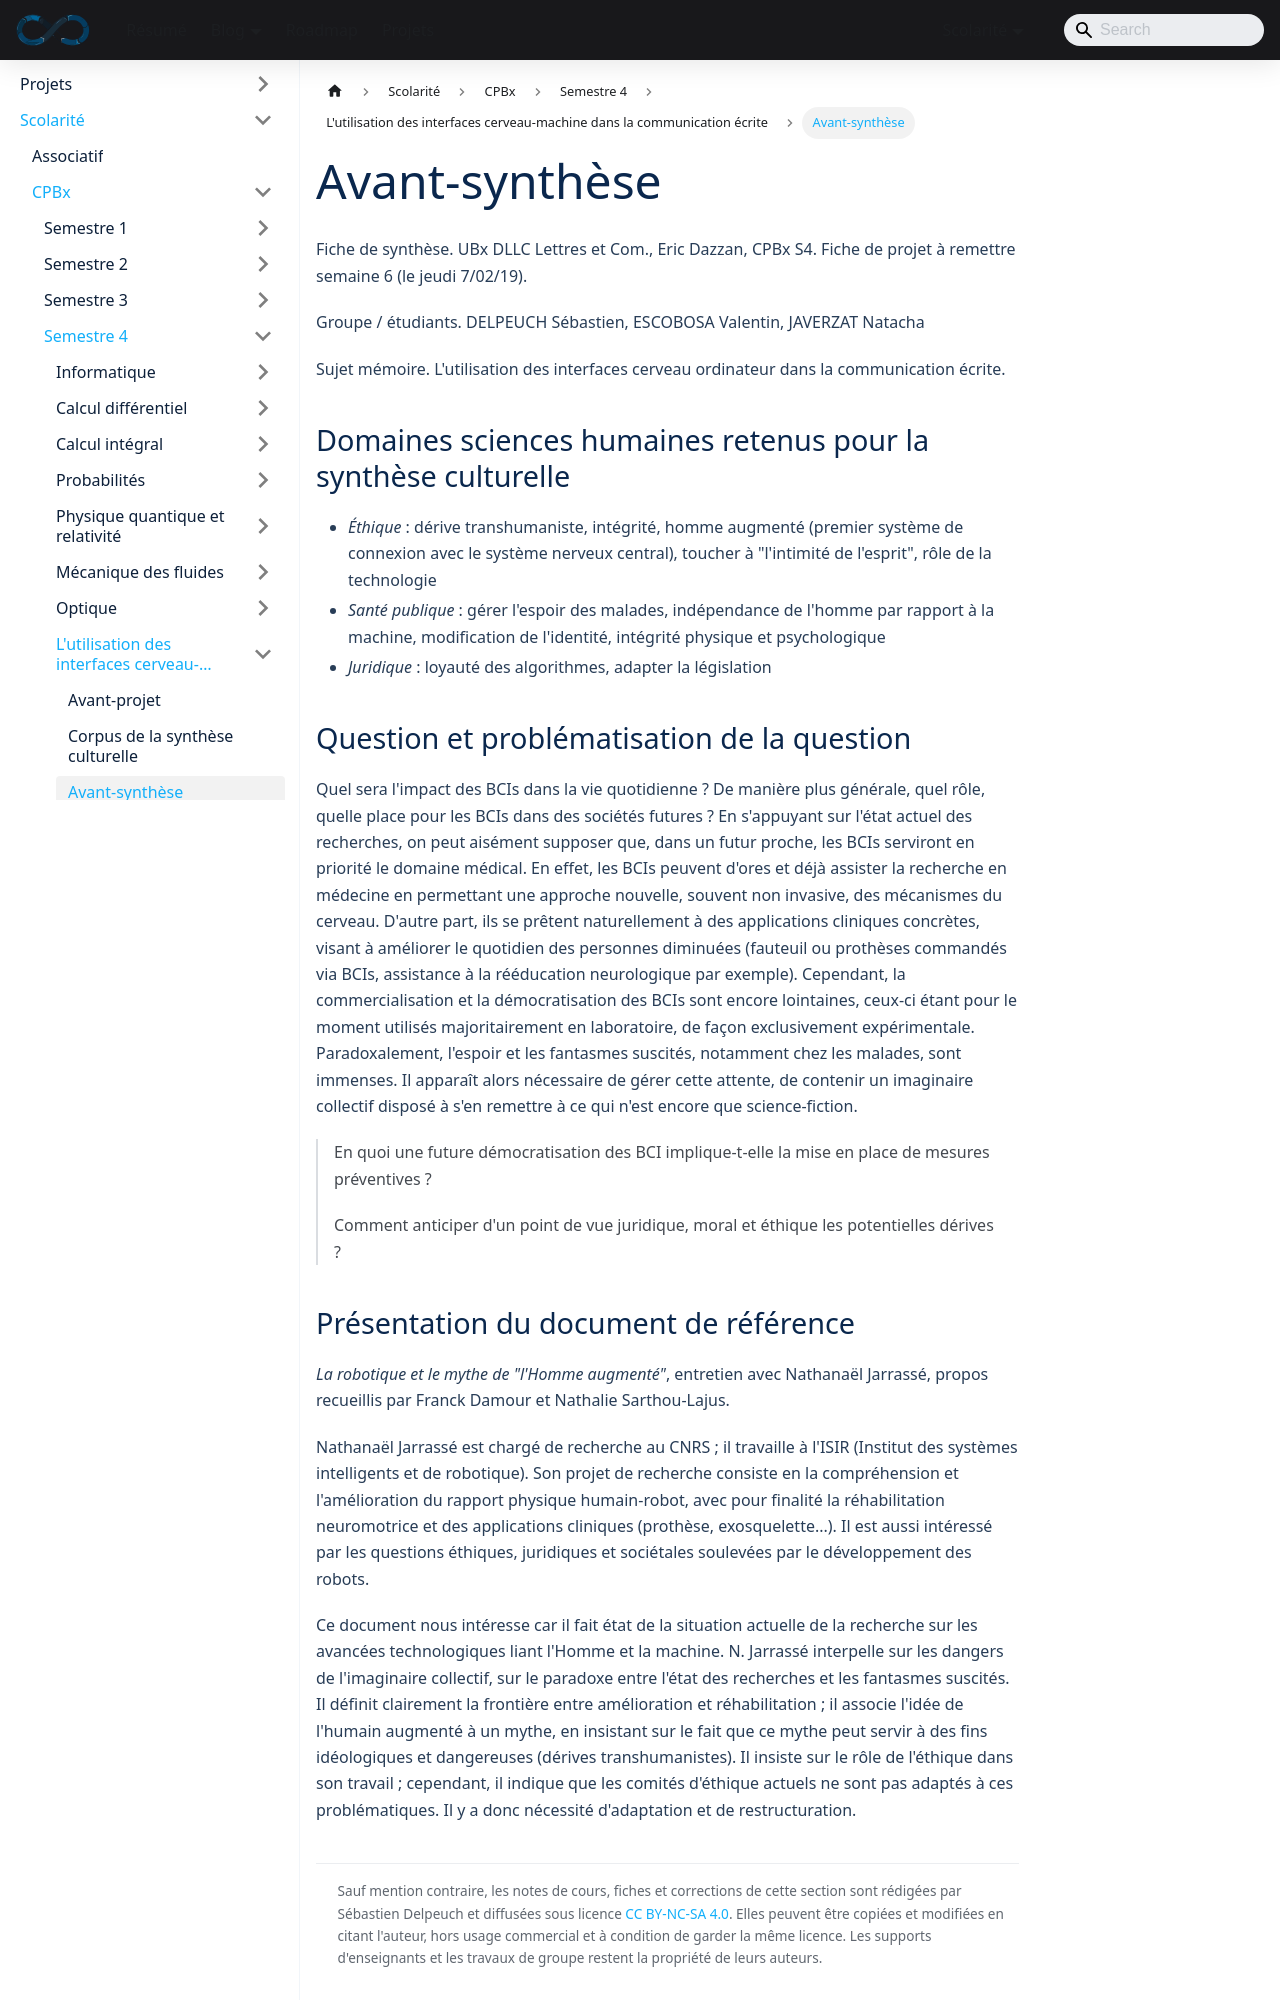

repository: sedelpeuch/sedelpeuch.github.io · page: docs/scolarite/cpbx/s4/projet/avant-synthese/index.html · generator: docusaurus

---
title: "Avant-synthèse"
description: "Fiche de projet de la synthèse culturelle : domaines des sciences humaines retenus, question et problématisation, présentation du document de référence."
sidebar_position: 3
---

**Fiche de synthèse.** UBx DLLC Lettres et Com., Eric Dazzan, CPBx S4. Fiche de projet à remettre semaine 6 (le jeudi 7/02/19).

**Groupe / étudiants.** DELPEUCH Sébastien, ESCOBOSA Valentin, JAVERZAT Natacha

**Sujet mémoire.** L'utilisation des interfaces cerveau ordinateur dans la communication écrite.

## Domaines sciences humaines retenus pour la synthèse culturelle

- *Éthique* : dérive transhumaniste, intégrité, homme augmenté (premier système de connexion avec le système nerveux central), toucher à "l'intimité de l'esprit", rôle de la technologie
- *Santé publique* : gérer l'espoir des malades, indépendance de l'homme par rapport à la machine, modification de l'identité, intégrité physique et psychologique
- *Juridique* : loyauté des algorithmes, adapter la législation

## Question et problématisation de la question

Quel sera l'impact des BCIs dans la vie quotidienne ? De manière plus générale, quel rôle, quelle place pour les BCIs dans des sociétés futures ? En s'appuyant sur l'état actuel des recherches, on peut aisément supposer que, dans un futur proche, les BCIs serviront en priorité le domaine médical. En effet, les BCIs peuvent d'ores et déjà assister la recherche en médecine en permettant une approche nouvelle, souvent non invasive, des mécanismes du cerveau. D'autre part, ils se prêtent naturellement à des applications cliniques concrètes, visant à améliorer le quotidien des personnes diminuées (fauteuil ou prothèses commandés via BCIs, assistance à la rééducation neurologique par exemple). Cependant, la commercialisation et la démocratisation des BCIs sont encore lointaines, ceux-ci étant pour le moment utilisés majoritairement en laboratoire, de façon exclusivement expérimentale. Paradoxalement, l'espoir et les fantasmes suscités, notamment chez les malades, sont immenses. Il apparaît alors nécessaire de gérer cette attente, de contenir un imaginaire collectif disposé à s'en remettre à ce qui n'est encore que science-fiction.

> **En quoi une future démocratisation des BCI implique-t-elle la mise en place de mesures préventives ?**
>
> **Comment anticiper d'un point de vue juridique, moral et éthique les potentielles dérives ?**
